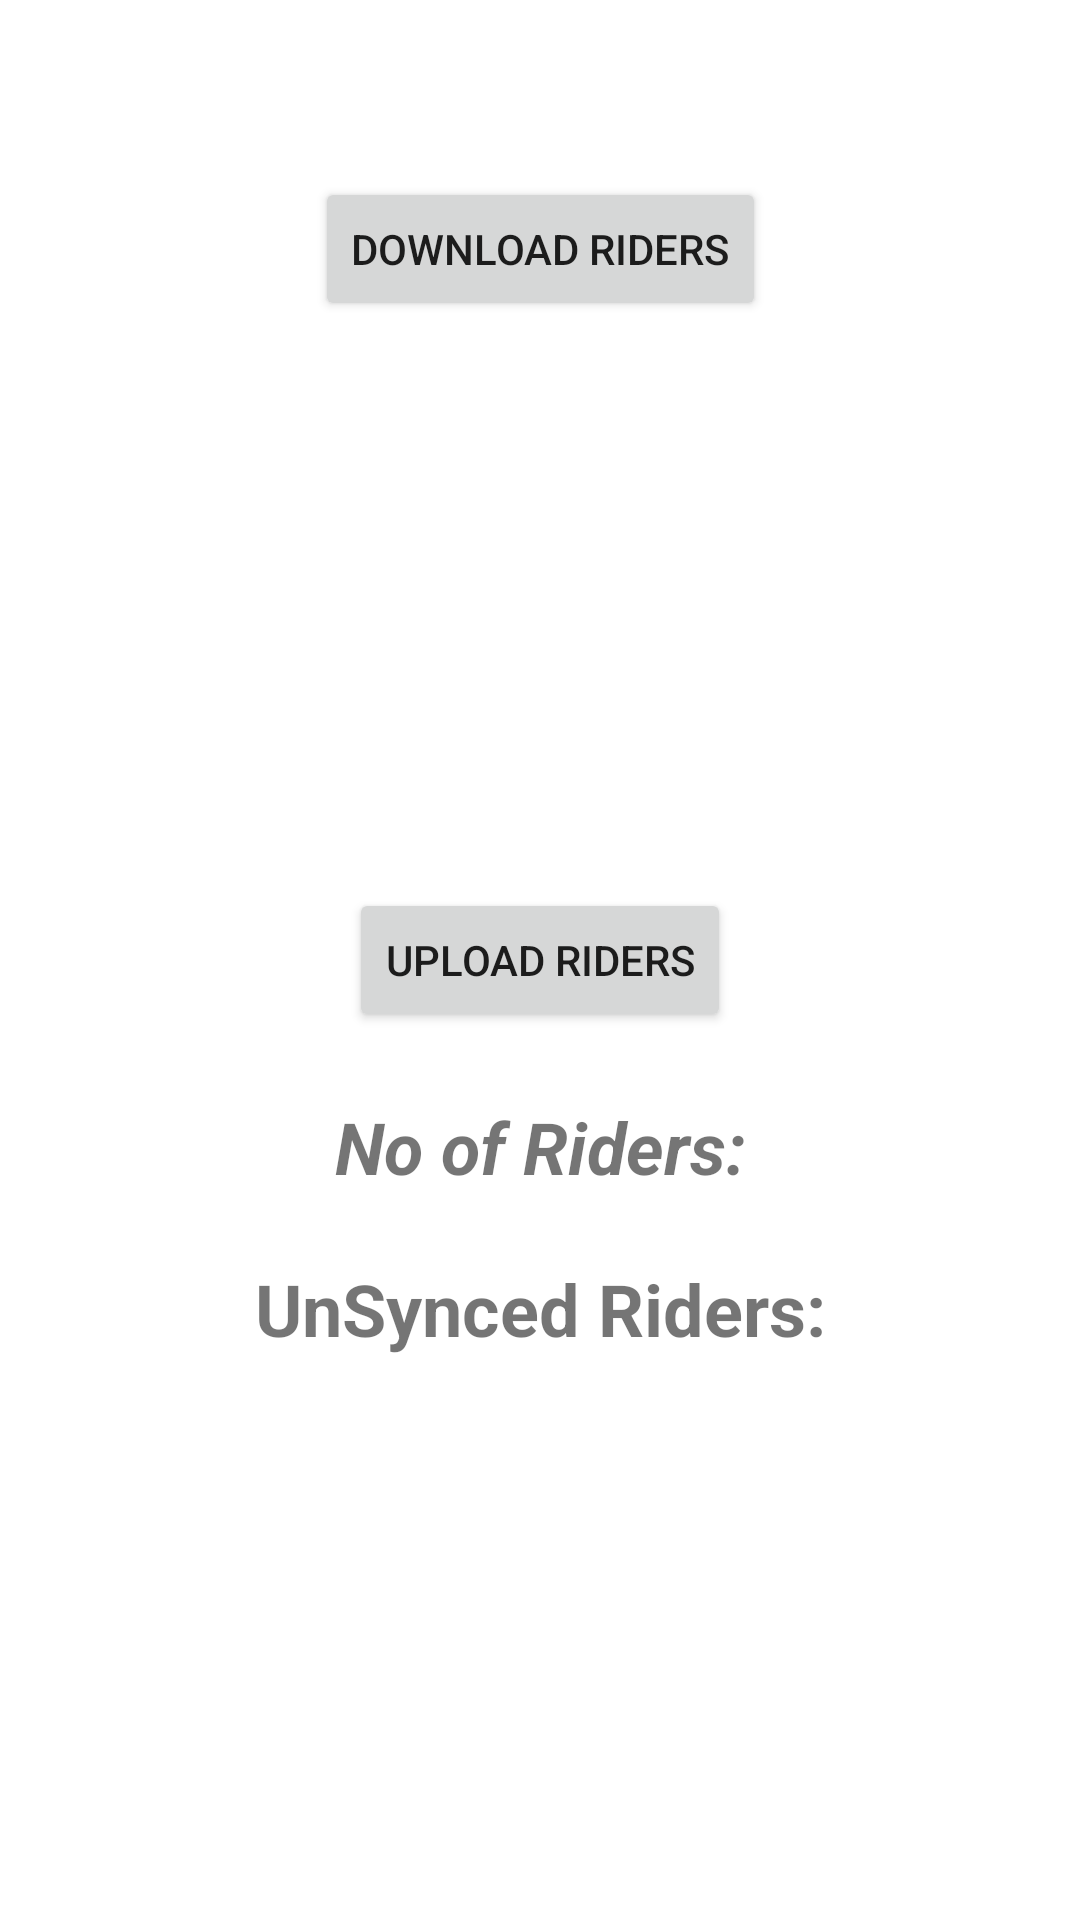

Here is an Android app screen rendered from its layout file. Give the layout XML and the strings, colors and styles it references.
<!-- AndroidManifest.xml: application theme Theme.HEPRTimeManager -->
<!-- res/layout/activity_sync.xml -->
<?xml version="1.0" encoding="utf-8"?>
<androidx.constraintlayout.widget.ConstraintLayout
    xmlns:android="http://schemas.android.com/apk/res/android"
    xmlns:app="http://schemas.android.com/apk/res-auto"
    xmlns:tools="http://schemas.android.com/tools"
    android:layout_width="match_parent"
    android:layout_height="match_parent"
    tools:context=".SyncActivity">

    <Button
        android:id="@+id/sync_btn"
        android:layout_width="wrap_content"
        android:layout_height="wrap_content"
        android:layout_gravity="center"
        android:text="Upload Riders"
        app:layout_constraintBottom_toBottomOf="parent"
        app:layout_constraintEnd_toEndOf="parent"
        app:layout_constraintStart_toStartOf="parent"
        app:layout_constraintTop_toTopOf="parent" />

    <Button
        android:id="@+id/get_btn"
        android:layout_width="wrap_content"
        android:layout_height="wrap_content"
        android:text="Download Riders"
        app:layout_constraintBottom_toTopOf="@+id/sync_btn"
        app:layout_constraintEnd_toEndOf="parent"
        app:layout_constraintStart_toStartOf="parent"
        app:layout_constraintTop_toTopOf="parent"
        app:layout_constraintVertical_bias="0.238" />

    <TextView
        android:id="@+id/unSynced_count"
        android:layout_width="wrap_content"
        android:layout_height="wrap_content"
        android:layout_marginStart="32dp"
        android:layout_marginTop="76dp"
        android:layout_marginEnd="32dp"
        android:text="UnSynced Riders:"
        android:textSize="24sp"
        android:textStyle="bold"
        app:layout_constraintEnd_toEndOf="parent"
        app:layout_constraintStart_toStartOf="parent"
        app:layout_constraintTop_toBottomOf="@+id/sync_btn" />

    <TextView
        android:id="@+id/synced"
        android:layout_width="wrap_content"
        android:layout_height="wrap_content"
        android:layout_marginStart="32dp"
        android:layout_marginTop="32dp"
        android:layout_marginEnd="32dp"
        android:layout_marginBottom="32dp"
        android:textColor="@color/green"
        android:textSize="20sp"
        android:textStyle="bold"
        app:layout_constraintBottom_toBottomOf="parent"
        app:layout_constraintEnd_toEndOf="parent"
        app:layout_constraintStart_toStartOf="parent"
        app:layout_constraintTop_toBottomOf="@+id/unSynced_count" />

    <TextView
        android:id="@+id/getCount"
        android:layout_width="wrap_content"
        android:layout_height="wrap_content"
        android:layout_marginBottom="32dp"
        android:textColor="@color/green"
        android:textSize="24sp"
        android:textStyle="bold"
        app:layout_constraintBottom_toTopOf="@+id/sync_btn"
        app:layout_constraintEnd_toEndOf="parent"
        app:layout_constraintHorizontal_bias="0.498"
        app:layout_constraintStart_toStartOf="parent"
        app:layout_constraintTop_toBottomOf="@+id/get_btn"
        app:layout_constraintVertical_bias="0.137" />

    <TextView
        android:id="@+id/rider_count"
        android:layout_width="wrap_content"
        android:layout_height="wrap_content"
        android:text="No of Riders:"
        android:textSize="24sp"
        android:textStyle="bold|italic"
        app:layout_constraintBottom_toTopOf="@+id/unSynced_count"
        app:layout_constraintEnd_toEndOf="parent"
        app:layout_constraintStart_toStartOf="parent"
        app:layout_constraintTop_toBottomOf="@+id/sync_btn" />

</androidx.constraintlayout.widget.ConstraintLayout>
<!-- resources referenced by this layout -->
<resources>
  <color name="green">#00ff00</color>
  <style name="Theme.HEPRTimeManager" parent="Theme.MaterialComponents.DayNight.DarkActionBar">
          
          <item name="colorPrimary">@color/purple_500</item>
          <item name="colorPrimaryVariant">@color/purple_700</item>
          <item name="colorOnPrimary">@color/white</item>
          
          <item name="colorSecondary">@color/teal_200</item>
          <item name="colorSecondaryVariant">@color/teal_700</item>
          <item name="colorOnSecondary">@color/black</item>
          
          <item name="android:statusBarColor" tools:targetApi="l">?attr/colorPrimaryVariant</item>
          
      </style>
  <color name="purple_500">#FF6200EE</color>
  <color name="purple_700">#FF3700B3</color>
  <color name="white">#FFFFFFFF</color>
  <color name="teal_200">#FF03DAC5</color>
  <color name="teal_700">#FF018786</color>
  <color name="black">#FF000000</color>
</resources>
